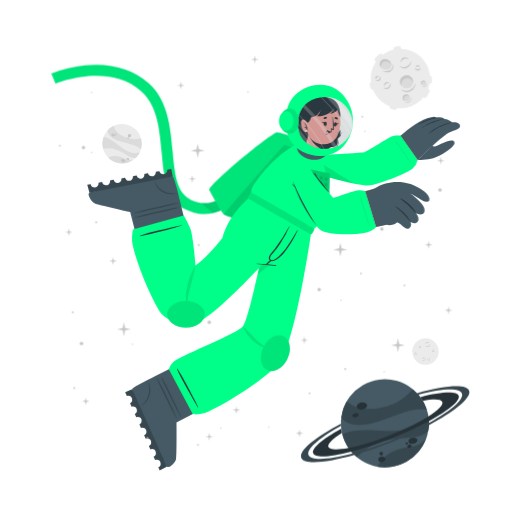
t = 0.00 s
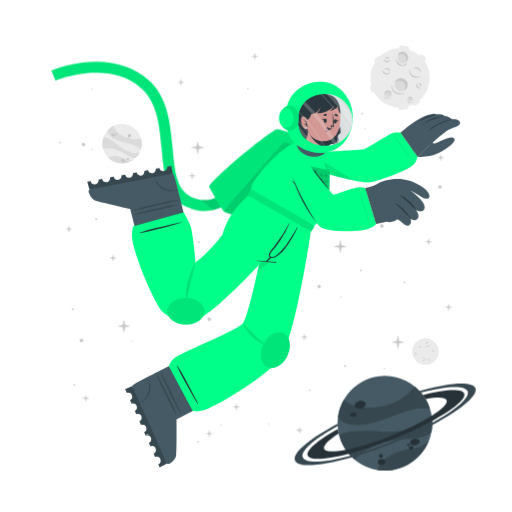
t = 0.23 s
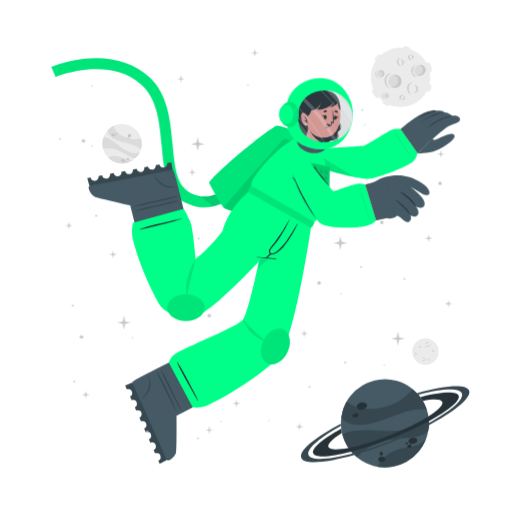
t = 0.49 s
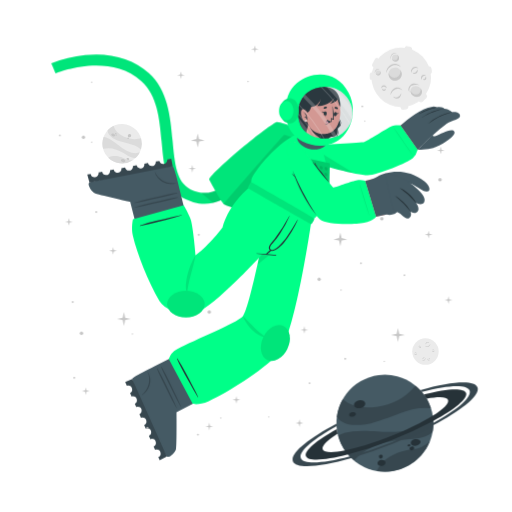
t = 0.75 s
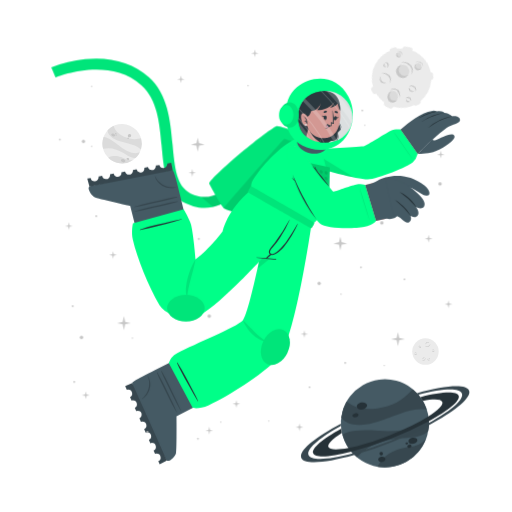
t = 1.05 s
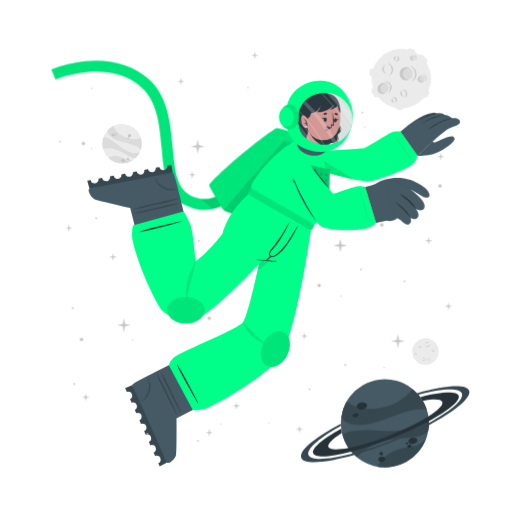
t = 1.20 s

The animated SVG that drew these frames (rendered in a browser with its animation timeline set to each time). Animation: 3 CSS @keyframes rules; one cycle of 1.50 s, repeats indefinitely.

<svg class="animated" id="freepik_stories-astronaut" xmlns="http://www.w3.org/2000/svg" viewBox="0 0 500 500" version="1.1" xmlns:xlink="http://www.w3.org/1999/xlink" xmlns:svgjs="http://svgjs.com/svgjs"><style>svg#freepik_stories-astronaut:not(.animated) .animable {opacity: 0;}svg#freepik_stories-astronaut.animated #freepik--Moon--inject-29 {animation: 1.5s Infinite  linear spin;animation-delay: 0s;}svg#freepik_stories-astronaut.animated #freepik--Planet--inject-29 {animation: 1.5s Infinite  linear heartbeat;animation-delay: 0s;}svg#freepik_stories-astronaut.animated #freepik--Character--inject-29 {animation: 1.5s Infinite  linear floating;animation-delay: 0s;}svg#freepik_stories-astronaut.animated #freepik--Stars--inject-29 {animation: 1.5s Infinite  linear floating;animation-delay: 0s;}         @keyframes spin {             from {                 transform: rotate(0);               }               to {                 transform: rotate(360deg);               }         }                 @keyframes heartbeat {                0% {                    transform: scale(1);                }                10% {                    transform: scale(1.1);                }                30% {                    transform: scale(1);                }                40% {                    transform: scale(1);                }                50% {                    transform: scale(1.1);                }                60% {                    transform: scale(1);                }                100% {                    transform: scale(1);                }            }                    @keyframes floating {                0% {                    opacity: 1;                    transform: translateY(0px);                }                50% {                    transform: translateY(-10px);                }                100% {                    opacity: 1;                    transform: translateY(0px);                }            }        </style><g id="freepik--background-complete--inject-29" class="animable" style="transform-origin: 261.359px 235.839px;"><g id="elwqsoqf7gkvs"><circle cx="119.24" cy="140.32" r="19.23" style="fill: rgb(235, 235, 235); transform-origin: 119.24px 140.32px; transform: rotate(-21.46deg);" class="animable"></circle></g><path d="M137.64,145.92a22.4,22.4,0,0,0-6-3.75c-3.81-1.68-14.18-3.51-19-5.94-6.75-3.4-7.59-7.07-7.55-9a19.38,19.38,0,0,1,5.93-4.35c.48,2,2.29,8,13.5,12,5.79,2,11.33.68,13.21.22A19.13,19.13,0,0,1,137.64,145.92Z" style="fill: rgb(219, 219, 219); transform-origin: 121.778px 134.4px;" id="el809r7oi43wj" class="animable"></path><path d="M129.79,156.41A19.27,19.27,0,0,1,105.68,154a15.8,15.8,0,0,1,3.45-1.36c5.17-1.26,10.86,1.21,12.94,2.38A11.36,11.36,0,0,0,129.79,156.41Z" style="fill: rgb(219, 219, 219); transform-origin: 117.735px 155.928px;" id="eli5aflfyxdpe" class="animable"></path><path d="M136.5,148.8l-.24.47-.22.42c-.18.32-.36.62-.55.92s-.35.54-.53.8l-.21.29-.24.32-.24.32-.31.36-.3.36-.27.3c-.2.22-.41.43-.62.64h0c-1.2.37-2.8.21-5.15-.72-3.49-1.37-7.26-4.67-14-7.09a24,24,0,0,0-12.93-.83h0a19.17,19.17,0,0,1,.5-11.63c1.23,0,5.18.52,13.61,7.48a49.9,49.9,0,0,0,8.49,5.81c7.2,3.77,11.36,2.65,13.1,1.78h.13Z" style="fill: rgb(219, 219, 219); transform-origin: 118.269px 143.957px;" id="el6onzwn46xn6" class="animable"></path><path d="M118.22,156c.34-.78,1.54-1,2.68-.52s1.79,1.54,1.44,2.32-1.54,1-2.68.52S117.88,156.83,118.22,156Z" style="fill: rgb(199, 199, 199); transform-origin: 120.282px 156.9px;" id="eltlzh2t5s7r" class="animable"></path><path d="M123.66,154.67c.2-.44.91-.55,1.59-.26s1.08.9.89,1.34-.9.56-1.59.26S123.47,155.11,123.66,154.67Z" style="fill: rgb(199, 199, 199); transform-origin: 124.9px 155.212px;" id="el4j4dt8z6tli" class="animable"></path><path d="M108.75,131.05c.29-.67,1.33-.86,2.33-.42s1.57,1.33,1.28,2-1.34.86-2.34.42S108.45,131.72,108.75,131.05Z" style="fill: rgb(199, 199, 199); transform-origin: 110.553px 131.84px;" id="eludifg86exke" class="animable"></path><path d="M112.29,130.39a.84.84,0,0,1,1.13-.28.85.85,0,0,1,.57,1,1,1,0,0,1-1.7-.74Z" style="fill: rgb(199, 199, 199); transform-origin: 113.151px 130.697px;" id="elc66i8k334c" class="animable"></path><path d="M112.86,132.17a.53.53,0,0,1,.71-.15c.3.13.47.41.37.62s-.41.28-.71.15S112.77,132.39,112.86,132.17Z" style="fill: rgb(199, 199, 199); transform-origin: 113.402px 132.399px;" id="elqxrm6a183i" class="animable"></path><path d="M124.86,132.22a1.64,1.64,0,1,1,1,1.71A1.42,1.42,0,0,1,124.86,132.22Z" style="fill: rgb(199, 199, 199); transform-origin: 126.473px 132.415px;" id="el6kv6e1bjthm" class="animable"></path><path d="M124.4,134.84a.76.76,0,1,1,.42.92A.73.73,0,0,1,124.4,134.84Z" style="fill: rgb(199, 199, 199); transform-origin: 125.123px 135.064px;" id="elkuludxr6o1" class="animable"></path><circle cx="415.48" cy="343.36" r="12.93" style="fill: rgb(235, 235, 235); transform-origin: 415.48px 343.36px;" id="eldm2tj5ei0if" class="animable"></circle><path d="M420.19,335.69a2.92,2.92,0,0,1-.48,1.75,3.45,3.45,0,0,1-1.41,1.24,2.56,2.56,0,0,1-1.9.17,2.7,2.7,0,0,1-1.44-1.12,3.71,3.71,0,0,0,1.55.69,2.33,2.33,0,0,0,.79,0,2.68,2.68,0,0,0,.76-.24l.36-.2c.11-.08.23-.15.33-.23a3.24,3.24,0,0,0,.6-.57A4.54,4.54,0,0,0,420.19,335.69Z" style="fill: rgb(199, 199, 199); transform-origin: 417.577px 337.324px;" id="elskv6km6nrpl" class="animable"></path><path d="M415.54,336.43a1.84,1.84,0,0,1,.27-1.24,2.23,2.23,0,0,1,1-.88,1.76,1.76,0,0,1,1.35-.1,1.7,1.7,0,0,1,1,.83,2.8,2.8,0,0,0-1.08-.4,1.69,1.69,0,0,0-1,.18A3.06,3.06,0,0,0,415.54,336.43Z" style="fill: rgb(199, 199, 199); transform-origin: 417.341px 335.275px;" id="el2dttsy5kqw3" class="animable"></path><path d="M415.48,349.44a1.79,1.79,0,0,1,0,1.23,2.13,2.13,0,0,1-.75,1.05,1.71,1.71,0,0,1-2.35-.25,3.35,3.35,0,0,0,1.1.15,1.62,1.62,0,0,0,.91-.35,2.67,2.67,0,0,0,.69-.77A3.41,3.41,0,0,0,415.48,349.44Z" style="fill: rgb(199, 199, 199); transform-origin: 413.984px 350.758px;" id="el8aum0hmv8ip" class="animable"></path><path d="M412.8,350.91a1.14,1.14,0,0,1-.09-.87,1.49,1.49,0,0,1,.52-.76,1.2,1.2,0,0,1,.93-.23,1.1,1.1,0,0,1,.73.48,2.46,2.46,0,0,0-.75,0,1.18,1.18,0,0,0-.56.24A2.18,2.18,0,0,0,412.8,350.91Z" style="fill: rgb(199, 199, 199); transform-origin: 413.776px 349.972px;" id="ely4khsyi9be" class="animable"></path><path d="M410.82,337.8a1.15,1.15,0,0,1,.37.83,1.3,1.3,0,0,1-.37.92,1.15,1.15,0,0,1-.95.32,1.35,1.35,0,0,1-.81-.39,3.94,3.94,0,0,0,.8-.05,1.06,1.06,0,0,0,.56-.28,1.37,1.37,0,0,0,.33-.56A2.45,2.45,0,0,0,410.82,337.8Z" style="fill: rgb(199, 199, 199); transform-origin: 410.125px 338.84px;" id="elwqwcqhyxb7" class="animable"></path><path d="M409.22,339.06a.74.74,0,0,1-.33-.57.91.91,0,0,1,.26-.68.82.82,0,0,1,.71-.23.81.81,0,0,1,.55.34,4.08,4.08,0,0,0-.54.1.76.76,0,0,0-.32.19,1.13,1.13,0,0,0-.22.32A2.13,2.13,0,0,0,409.22,339.06Z" style="fill: rgb(199, 199, 199); transform-origin: 409.65px 338.315px;" id="elrxamw40pgvn" class="animable"></path><path d="M419.81,351.44a1.14,1.14,0,0,1-.72.56,1.26,1.26,0,0,1-1-.14,1.14,1.14,0,0,1-.54-.83,1.36,1.36,0,0,1,.18-.89,3.66,3.66,0,0,0,.25.77,1,1,0,0,0,.4.47,1.32,1.32,0,0,0,.63.18A2.6,2.6,0,0,0,419.81,351.44Z" style="fill: rgb(199, 199, 199); transform-origin: 418.673px 351.093px;" id="el8735cpyhsn4" class="animable"></path><path d="M418.2,350.19a.75.75,0,0,1,.47-.45.87.87,0,0,1,.72.08.82.82,0,0,1,.4.63.9.9,0,0,1-.19.62,4.78,4.78,0,0,0-.24-.5.63.63,0,0,0-.25-.26.91.91,0,0,0-.37-.13A1.65,1.65,0,0,0,418.2,350.19Z" style="fill: rgb(199, 199, 199); transform-origin: 418.996px 350.383px;" id="elinva6mi8vfp" class="animable"></path><path d="M424.24,342.34a1.16,1.16,0,0,1-.28.86,1.27,1.27,0,0,1-.88.44,1.13,1.13,0,0,1-.92-.39,1.29,1.29,0,0,1-.35-.83,3.82,3.82,0,0,0,.63.5,1.09,1.09,0,0,0,.6.16,1.31,1.31,0,0,0,.62-.21A2.35,2.35,0,0,0,424.24,342.34Z" style="fill: rgb(199, 199, 199); transform-origin: 423.027px 342.991px;" id="elxfwk8vc18or" class="animable"></path><path d="M422.2,342.21a.75.75,0,0,1,.14-.64.93.93,0,0,1,.65-.34.8.8,0,0,1,.68.3.88.88,0,0,1,.19.62,3.83,3.83,0,0,0-.48-.28.74.74,0,0,0-.36-.08,1.13,1.13,0,0,0-.38.1A2.38,2.38,0,0,0,422.2,342.21Z" style="fill: rgb(199, 199, 199); transform-origin: 423.021px 341.719px;" id="el8x7ulmloj9x" class="animable"></path><path d="M407.1,345.26a1.13,1.13,0,0,1-.27.87,1.27,1.27,0,0,1-.88.44,1.16,1.16,0,0,1-.93-.39,1.4,1.4,0,0,1-.35-.83,4.33,4.33,0,0,0,.64.5,1.07,1.07,0,0,0,.6.16,1.35,1.35,0,0,0,.62-.21A2,2,0,0,0,407.1,345.26Z" style="fill: rgb(199, 199, 199); transform-origin: 405.889px 345.916px;" id="elkqno28253kf" class="animable"></path><path d="M405.07,345.14a.75.75,0,0,1,.14-.64.89.89,0,0,1,.64-.34.79.79,0,0,1,.68.3.85.85,0,0,1,.2.62,3.83,3.83,0,0,0-.48-.28.66.66,0,0,0-.36-.08,1.13,1.13,0,0,0-.38.1A2.38,2.38,0,0,0,405.07,345.14Z" style="fill: rgb(199, 199, 199); transform-origin: 405.891px 344.649px;" id="elj346m0er85m" class="animable"></path></g><g id="freepik--Moon--inject-29" class="animable" style="transform-origin: 391.45px 76.1246px;"><path d="M370.11,60.15l3.44-3.43a2.52,2.52,0,0,0,0-3.56h0a2.5,2.5,0,0,0-3.56,0l-3.44,3.43a2.52,2.52,0,0,0,0,3.56h0A2.52,2.52,0,0,0,370.11,60.15Z" style="fill: rgb(235, 235, 235); transform-origin: 370.05px 56.6508px;" id="el7htltzx41pj" class="animable"></path><path d="M417,94.19l2.18-4.34a2.5,2.5,0,0,0-1.12-3.38h0a2.51,2.51,0,0,0-3.38,1.12l-2.18,4.34a2.53,2.53,0,0,0,1.12,3.38h0A2.52,2.52,0,0,0,417,94.19Z" style="fill: rgb(235, 235, 235); transform-origin: 415.845px 90.8883px;" id="eln9fyqeeyl5" class="animable"></path><path d="M387,50.45l2.58-.36a2.52,2.52,0,0,0,2.14-2.85h0a2.52,2.52,0,0,0-2.85-2.14l-2.58.37a2.52,2.52,0,0,0-2.14,2.85h0A2.51,2.51,0,0,0,387,50.45Z" style="fill: rgb(235, 235, 235); transform-origin: 387.935px 47.7758px;" id="eliv3vad356f" class="animable"></path><path d="M366.46,84.53l-.37-2.59a2.52,2.52,0,0,0-2.85-2.13h0a2.52,2.52,0,0,0-2.14,2.85l.37,2.58a2.53,2.53,0,0,0,2.85,2.14h0A2.52,2.52,0,0,0,366.46,84.53Z" style="fill: rgb(235, 235, 235); transform-origin: 363.78px 83.5943px;" id="ele1cmc34tj4w" class="animable"></path><g id="ely77qx4csua"><rect x="415.49" y="75.26" width="7.64" height="5.03" rx="2.16" style="fill: rgb(235, 235, 235); transform-origin: 419.31px 77.775px; transform: rotate(90deg);" class="animable"></rect></g><path d="M382.28,106.41l2.52.68a2.52,2.52,0,0,0,3.08-1.78h0a2.52,2.52,0,0,0-1.78-3.09l-2.52-.67a2.51,2.51,0,0,0-3.08,1.78h0A2.51,2.51,0,0,0,382.28,106.41Z" style="fill: rgb(235, 235, 235); transform-origin: 384.19px 104.319px;" id="elsuigp3c5q3p" class="animable"></path><circle cx="391" cy="76.69" r="29.05" style="fill: rgb(235, 235, 235); transform-origin: 391px 76.69px;" id="elzv96tckrr7" class="animable"></circle><path d="M401.57,59.46a6.51,6.51,0,0,1-1.08,3.94,7.8,7.8,0,0,1-3.15,2.79,5.76,5.76,0,0,1-4.27.36,6,6,0,0,1-3.25-2.49,8.71,8.71,0,0,0,3.49,1.53,5.07,5.07,0,0,0,1.78,0,5.38,5.38,0,0,0,1.69-.54,9.1,9.1,0,0,0,.81-.44c.26-.17.52-.33.76-.52a8.54,8.54,0,0,0,1.35-1.27A9.92,9.92,0,0,0,401.57,59.46Z" style="fill: rgb(199, 199, 199); transform-origin: 395.699px 63.1311px;" id="elvr2c7s4g4zs" class="animable"></path><path d="M391.13,61.13a4.13,4.13,0,0,1,.6-2.78,5.18,5.18,0,0,1,2.19-2,3.9,3.9,0,0,1,3-.22A3.84,3.84,0,0,1,399.12,58a6.52,6.52,0,0,0-2.41-.89,3.94,3.94,0,0,0-2.24.4A6.81,6.81,0,0,0,391.13,61.13Z" style="fill: rgb(199, 199, 199); transform-origin: 395.105px 58.5293px;" id="el4mxeg9dek5t" class="animable"></path><path d="M381.29,81.08a3.94,3.94,0,0,1,.07,2.77,4.82,4.82,0,0,1-1.68,2.35,3.78,3.78,0,0,1-2.86.77,3.84,3.84,0,0,1-2.43-1.34,7,7,0,0,0,2.48.35,3.69,3.69,0,0,0,2-.79,6,6,0,0,0,1.55-1.73A7.44,7.44,0,0,0,381.29,81.08Z" style="fill: rgb(199, 199, 199); transform-origin: 377.984px 84.0434px;" id="elhdhcfhtqhuf" class="animable"></path><path d="M375.27,84.38a2.57,2.57,0,0,1-.19-1.95,3.19,3.19,0,0,1,1.16-1.7,2.65,2.65,0,0,1,2.08-.52A2.44,2.44,0,0,1,380,81.28a5.58,5.58,0,0,0-1.7-.08,2.69,2.69,0,0,0-1.26.54A4.94,4.94,0,0,0,375.27,84.38Z" style="fill: rgb(199, 199, 199); transform-origin: 377.485px 82.2756px;" id="elzm08h3y607" class="animable"></path><path d="M370.87,74.62a2.57,2.57,0,0,1,.83,1.86,2.85,2.85,0,0,1-.82,2,2.52,2.52,0,0,1-2.13.73,3.06,3.06,0,0,1-1.83-.87,10,10,0,0,0,1.81-.12,2.33,2.33,0,0,0,1.25-.63,2.88,2.88,0,0,0,.73-1.26A5.13,5.13,0,0,0,370.87,74.62Z" style="fill: rgb(199, 199, 199); transform-origin: 369.31px 76.9261px;" id="el2dr12832otm" class="animable"></path><path d="M367.27,77.44a1.68,1.68,0,0,1-.72-1.29,2,2,0,0,1,.58-1.52,1.77,1.77,0,0,1,1.58-.51,1.88,1.88,0,0,1,1.25.75,10.76,10.76,0,0,0-1.23.24,1.6,1.6,0,0,0-.7.41,2.28,2.28,0,0,0-.49.73A4.57,4.57,0,0,0,367.27,77.44Z" style="fill: rgb(199, 199, 199); transform-origin: 368.253px 75.7663px;" id="elxtws2sah1i9" class="animable"></path><path d="M410.67,66a2.6,2.6,0,0,1-.62,1.94,2.84,2.84,0,0,1-2,1,2.57,2.57,0,0,1-2.07-.87,3,3,0,0,1-.78-1.87,9,9,0,0,0,1.43,1.11,2.23,2.23,0,0,0,1.34.36,3,3,0,0,0,1.39-.45A5.56,5.56,0,0,0,410.67,66Z" style="fill: rgb(199, 199, 199); transform-origin: 407.941px 67.4719px;" id="elm8oe9sgxrtj" class="animable"></path><path d="M406.11,65.73a1.66,1.66,0,0,1,.31-1.44,2,2,0,0,1,1.44-.76,1.82,1.82,0,0,1,1.53.68,1.88,1.88,0,0,1,.43,1.39,9.72,9.72,0,0,0-1.08-.63,1.49,1.49,0,0,0-.8-.17,2.38,2.38,0,0,0-.85.22A4.64,4.64,0,0,0,406.11,65.73Z" style="fill: rgb(199, 199, 199); transform-origin: 407.944px 64.6284px;" id="elzgcd6k0jk4" class="animable"></path><g id="el4ku97ch6lcl"><ellipse cx="397.01" cy="79.87" rx="6.44" ry="6.4" style="fill: rgb(219, 219, 219); transform-origin: 397.01px 79.87px; transform: rotate(-65.97deg);" class="animable"></ellipse></g><path d="M400,76.84a5.81,5.81,0,0,1,3.31,4.1,6.41,6.41,0,1,0-11.2,3.11,5.78,5.78,0,0,1,.2-4.24A5.84,5.84,0,0,1,400,76.84Z" style="fill: rgb(199, 199, 199); transform-origin: 396.987px 78.7649px;" id="elf6iaznc8jv" class="animable"></path><path d="M405.88,81a8.26,8.26,0,0,1-1.41,4.8,9.87,9.87,0,0,1-3.87,3.38,7.16,7.16,0,0,1-5.18.47,7.62,7.62,0,0,1-4-3,10.25,10.25,0,0,0,4.28,2,10.54,10.54,0,0,0,1.13.11,5.87,5.87,0,0,0,1.11-.09A7.1,7.1,0,0,0,400,88c.34-.17.69-.36,1-.55s.65-.42.94-.67a10.52,10.52,0,0,0,1.67-1.6A11.59,11.59,0,0,0,405.88,81Z" style="fill: rgb(199, 199, 199); transform-origin: 398.651px 85.4656px;" id="elfbre5lhmsg" class="animable"></path><path d="M412.91,83.39a2.4,2.4,0,1,0-1.78-2.87A2.39,2.39,0,0,0,412.91,83.39Z" style="fill: rgb(219, 219, 219); transform-origin: 413.468px 81.0561px;" id="elxpwulbinugo" class="animable"></path><path d="M414.34,79.73A2.18,2.18,0,0,1,415.85,81,2.43,2.43,0,0,0,414,78.71a2.4,2.4,0,0,0-2.87,1.81,2.37,2.37,0,0,0,.84,2.41,2.12,2.12,0,0,1-.23-1.57A2.17,2.17,0,0,1,414.34,79.73Z" style="fill: rgb(199, 199, 199); transform-origin: 413.458px 80.7904px;" id="eluo39r0rtqvl" class="animable"></path><path d="M416.78,80.82a2.9,2.9,0,0,1-.12,1.88,3.54,3.54,0,0,1-1.18,1.55,2.64,2.64,0,0,1-1.91.54,2.74,2.74,0,0,1-1.69-.86,4.09,4.09,0,0,0,1.71.37,2.65,2.65,0,0,0,1.51-.55A4.36,4.36,0,0,0,416.78,80.82Z" style="fill: rgb(199, 199, 199); transform-origin: 414.381px 82.813px;" id="elp98lrjxuh9" class="animable"></path><path d="M396.44,98.94a3.41,3.41,0,1,0-3.21-3.59A3.41,3.41,0,0,0,396.44,98.94Z" style="fill: rgb(219, 219, 219); transform-origin: 396.635px 95.5356px;" id="elpeipr35zpzc" class="animable"></path><path d="M397.54,93.46a3.07,3.07,0,0,1,2.41,1.4A3.4,3.4,0,1,0,395,98.53a3.1,3.1,0,0,1,2.54-5.07Z" style="fill: rgb(199, 199, 199); transform-origin: 396.584px 95.335px;" id="elqoq8gxvb5i8" class="animable"></path><path d="M401.22,94.38a4.48,4.48,0,0,1,.19,2.64,5.13,5.13,0,0,1-1.27,2.4,3.72,3.72,0,0,1-2.46,1.21,4.06,4.06,0,0,1-2.56-.69,5.23,5.23,0,0,0,2.5.2A3.76,3.76,0,0,0,399.68,99a5.84,5.84,0,0,0,1.26-2.1A6.18,6.18,0,0,0,401.22,94.38Z" style="fill: rgb(199, 199, 199); transform-origin: 398.323px 97.5099px;" id="elu3xkl84cya" class="animable"></path><path d="M381.24,66c-1.53,2.35-4.93,2.85-7.58,1.11s-3.57-5.05-2-7.4,4.93-2.84,7.59-1.11S382.78,63.69,381.24,66Z" style="fill: rgb(219, 219, 219); transform-origin: 376.446px 62.8572px;" id="ela17z1j19qeo" class="animable"></path><path d="M372.8,62a4.43,4.43,0,0,0-.25,4.28,5.25,5.25,0,0,1-.92-6.49c1.53-2.35,4.93-2.85,7.59-1.11A5.83,5.83,0,0,1,382,63.9a5.53,5.53,0,0,0-2.29-3C377.28,59.37,374.19,59.82,372.8,62Z" style="fill: rgb(199, 199, 199); transform-origin: 376.453px 61.9611px;" id="elocl76jwcomd" class="animable"></path><path d="M383.12,62.16a5.49,5.49,0,0,1,.75,4.14,5.12,5.12,0,0,1-.95,2,6.39,6.39,0,0,1-1.66,1.53,6.23,6.23,0,0,1-2.15.73,7.29,7.29,0,0,1-2.19-.06,9.09,9.09,0,0,1-3.84-1.67,17.88,17.88,0,0,0,3.95.68,6.51,6.51,0,0,0,3.58-.77A5.47,5.47,0,0,0,382,67.59a5,5,0,0,0,.94-1.57A7.25,7.25,0,0,0,383.12,62.16Z" style="fill: rgb(199, 199, 199); transform-origin: 378.538px 66.3877px;" id="elw89h01xzb6a" class="animable"></path></g><g id="freepik--Planet--inject-29" class="animable animator-active" style="transform-origin: 376.139px 413.34px;"><g id="elu2878vd5e2"><circle cx="375.87" cy="413.34" r="43.02" style="fill: rgb(69, 90, 100); transform-origin: 375.87px 413.34px; transform: rotate(-74.9951deg);" class="animable"></circle></g><path d="M416.74,399.89a50.6,50.6,0,0,0-15.8.88c-9.14,1.83-30.47,11.81-42.37,13.55-16.73,2.46-23-3.17-25.36-6.69a43,43,0,0,1,5.28-15.58c3.38,2.95,14.49,11.72,40.09,4.53,13.2-3.72,21.59-13.34,24.44-16.6A42.76,42.76,0,0,1,416.74,399.89Z" style="fill: rgb(55, 71, 79); transform-origin: 374.975px 397.452px;" id="el4u67enrjk83" class="animable"></path><path d="M415.87,429.18a43.05,43.05,0,0,1-47.24,26.58,34.45,34.45,0,0,1,4.55-6.94c7.84-9,21.44-11.76,26.75-12.3A25.27,25.27,0,0,0,415.87,429.18Z" style="fill: rgb(55, 71, 79); transform-origin: 392.25px 442.775px;" id="elwbqc9v8nkga" class="animable"></path><path d="M418.36,406.64c.07.39.12.77.17,1.16s.09.71.13,1.06c.08.8.15,1.6.18,2.39s.06,1.44.06,2.14c0,.27,0,.53,0,.8s0,.6,0,.89,0,.6,0,.9-.05.7-.08,1.06-.06.7-.1,1-.08.6-.11.9c-.09.66-.19,1.3-.31,1.95h0c-1.72,2.21-4.86,4-10.34,5.31-8.16,2-19.29.8-34.76,5.06a53.84,53.84,0,0,0-24.73,15.11h0a42.85,42.85,0,0,1-14.05-21.9c2.19-1.67,10.15-5.73,34.51-3.84a112.29,112.29,0,0,0,23-.3c18-2.36,24.21-9.77,26.27-13.61h0A1.82,1.82,0,0,1,418.36,406.64Z" style="fill: rgb(55, 71, 79); transform-origin: 376.66px 426.505px;" id="elzoi21cwtz9e" class="animable"></path><path d="M358.4,395.52c.37,1.88-1.55,3.83-4.28,4.35s-5.23-.56-5.6-2.44,1.56-3.82,4.28-4.35S358,393.65,358.4,395.52Z" style="fill: rgb(38, 50, 56); transform-origin: 353.46px 396.474px;" id="elwabvt4wm2mk" class="animable"></path><path d="M350.11,404.94c.2,1.06-1,2.17-2.6,2.49s-3.13-.28-3.33-1.34.95-2.17,2.59-2.49S349.9,403.89,350.11,404.94Z" style="fill: rgb(38, 50, 56); transform-origin: 347.145px 405.515px;" id="eld34d3shkcrm" class="animable"></path><path d="M407.54,429.57c.31,1.6-1.38,3.27-3.76,3.74s-4.58-.47-4.89-2.07,1.37-3.28,3.76-3.74S407.23,428,407.54,429.57Z" style="fill: rgb(38, 50, 56); transform-origin: 403.215px 430.408px;" id="el1ewocp4ztn9" class="animable"></path><path d="M401.85,435.28c.17.85-.61,1.72-1.74,1.94a1.87,1.87,0,0,1-2.33-1.15c-.17-.85.61-1.72,1.74-1.94A1.87,1.87,0,0,1,401.85,435.28Z" style="fill: rgb(38, 50, 56); transform-origin: 399.815px 435.675px;" id="els2afa5c4et" class="animable"></path><path d="M398.54,432.72c.1.51-.4,1-1.12,1.18s-1.38-.17-1.48-.68.4-1,1.12-1.18S398.44,432.21,398.54,432.72Z" style="fill: rgb(38, 50, 56); transform-origin: 397.24px 432.97px;" id="elvdre7uxnj" class="animable"></path><path d="M376.35,447.84c.28,1.44-1,2.9-3,3.27s-3.68-.5-4-1.93,1-2.89,2.95-3.26S376.08,446.41,376.35,447.84Z" style="fill: rgb(38, 50, 56); transform-origin: 372.845px 448.515px;" id="elxdnhojiun5m" class="animable"></path><path d="M373.89,442.43a1.71,1.71,0,1,1-1.95-1.16A1.6,1.6,0,0,1,373.89,442.43Z" style="fill: rgb(38, 50, 56); transform-origin: 372.261px 442.94px;" id="el2sh3hrdmug5" class="animable"></path><path d="M418.84,411.25a346.49,346.49,0,0,1-36.64,16.83,342.87,342.87,0,0,1-39.21,13c-20.61,5.36-35.3,6.29-37.19,1.5s9.19-14.09,27.36-24.08c.12,1,.28,2,.47,3l.24,1.14c-9.22,5.86-14.34,10.93-13.19,13.85s8.58,3.14,19.59,1c10.78-2.08,25-6.36,40.23-12.37s28.57-12.64,37.86-18.51c9.46-5.95,14.73-11.13,13.56-14.09s-8.33-3.11-19-1.11a39.26,39.26,0,0,0-2.42-3.66c20.51-5.31,35.53-6.12,37.42-1.34S438.08,400.88,418.84,411.25Z" style="fill: rgb(38, 50, 56); transform-origin: 376.855px 414.472px;" id="elqsk4kn4y4hn" class="animable"></path><path d="M418.86,415.07a383.2,383.2,0,0,1-35.81,16.44h0A380.06,380.06,0,0,1,346,444.31c-28.14,8-49.06,9.59-51.78,2.82s13.19-19.8,38.63-33.31c0,.66,0,1.33.08,2-21.11,11.64-34,22.68-31.68,28.49s19.63,4.87,43.31-1.47A359.42,359.42,0,0,0,418.89,413c21.4-11.74,34.49-22.91,32.14-28.76s-19.17-4.89-42.38,1.23c-.43-.51-.88-1-1.34-1.5,27.63-7.77,48.08-9.23,50.76-2.54S444.64,401.45,418.86,415.07Z" style="fill: rgb(55, 71, 79); transform-origin: 376.139px 414.278px;" id="el7wxs7vxriw4" class="animable"></path></g><g id="freepik--Character--inject-29" class="animable" style="transform-origin: 249.682px 261.365px;"><path d="M194.2,208.66a44.5,44.5,0,0,1-12.75-4c-19.36-9.4-21.44-32.18-23.64-56.3-2-22.22-4.13-45.19-19.67-59.06-32.35-28.84-83.35-7.81-83.86-7.59l-4.19-9.88a124.34,124.34,0,0,1,33.06-8c25-2.52,46.52,3.5,62.12,17.42,18.71,16.68,21.11,42.93,23.22,66.09,2,21.93,3.73,40.87,17.64,47.62,29.16,14.15,48.44-21.19,49.24-22.7l9.48,5a77.22,77.22,0,0,1-16.57,20.32C217.57,206.71,206,210.43,194.2,208.66Z" style="fill: rgb(0, 255, 136); transform-origin: 147.47px 136.179px;" id="elrqa4gw04we" class="animable"></path><g id="el50jgobegf8t"><path d="M194.2,208.66a44.5,44.5,0,0,1-12.75-4c-19.36-9.4-21.44-32.18-23.64-56.3-2-22.22-4.13-45.19-19.67-59.06-32.35-28.84-83.35-7.81-83.86-7.59l-4.19-9.88a124.34,124.34,0,0,1,33.06-8c25-2.52,46.52,3.5,62.12,17.42,18.71,16.68,21.11,42.93,23.22,66.09,2,21.93,3.73,40.87,17.64,47.62,29.16,14.15,48.44-21.19,49.24-22.7l9.48,5a77.22,77.22,0,0,1-16.57,20.32C217.57,206.71,206,210.43,194.2,208.66Z" style="opacity: 0.1; transform-origin: 147.47px 136.179px;" class="animable"></path></g><g id="elj5iy6q0tde"><path d="M244.85,177.29a77.09,77.09,0,0,1-16.57,20.31c-6.44,5.48-13.2,9-20.13,10.56L196.08,198c23.52,3.15,38.58-24.45,39.3-25.77Z" style="opacity: 0.1; transform-origin: 220.465px 190.195px;" class="animable"></path></g><path d="M278.67,229.5c-.95.56-57.57-18.31-60-20.06a1.59,1.59,0,0,1-.31-.29c-2.77-2.73-13.24-22-14-23.51-1.84-3.85,55.21-51.93,65.82-56.39,2.66-1.12,37.51,11.34,42.73,16.4,2.24,2.17,6.45,10.95,6.22,12.15h0C318.76,159.52,279.63,228.94,278.67,229.5Z" style="fill: rgb(0, 255, 136); transform-origin: 261.728px 179.346px;" id="eldsqd1mhdu18" class="animable"></path><g id="el9u5ct1h9ac8"><path d="M278.67,229.5c-.95.56-57.57-18.31-60-20.06a1.59,1.59,0,0,1-.31-.29c-2.77-2.73-13.24-22-14-23.51-1.84-3.85,55.21-51.93,65.82-56.39,2.66-1.12,37.51,11.34,42.73,16.4,2.24,2.17,6.45,10.95,6.22,12.15h0C318.76,159.52,279.63,228.94,278.67,229.5Z" style="opacity: 0.1; transform-origin: 261.728px 179.346px;" class="animable"></path></g><g id="eld5loknbihh5"><path d="M278.67,229.5c-.95.56-57.57-18.31-60-20.06a1.59,1.59,0,0,1-.31-.29c10.24-11.85,58.36-67.42,59.22-67.56s33.84,12.65,41.56,16.22C318.76,159.52,279.63,228.94,278.67,229.5Z" style="opacity: 0.1; transform-origin: 268.75px 185.551px;" class="animable"></path></g><path d="M196.48,344.63l-45.12,22.73c-8.64,4.29-16.14,8.22-19.83,10.61a.09.09,0,0,0-.06,0c-1.4.9-2.24,1.57-2.36,2l0,.08c-.46,3.44,31.87,73.53,33.82,75.59s8-3.33,8.91-7.05.53-36.1.53-36.1l44.85-23.13Z" style="fill: rgb(69, 90, 100); transform-origin: 173.163px 400.363px;" id="eljr5bmccmbih" class="animable"></path><path d="M122.25,383l1.61,3.65a3.8,3.8,0,0,1,1.31-.23,3.9,3.9,0,0,1,1.83,7.34l1.45,3.32a3.82,3.82,0,0,1,1.36-.25,3.89,3.89,0,0,1,1.78,7.35l1.46,3.33a3.55,3.55,0,0,1,1.39-.27,3.89,3.89,0,0,1,3.89,3.89,3.85,3.85,0,0,1-2.15,3.48l1.46,3.31a4.06,4.06,0,0,1,1.45-.27,3.89,3.89,0,0,1,1.69,7.4l1.46,3.31a3.84,3.84,0,0,1,1.48-.3,3.89,3.89,0,0,1,1.65,7.42l1.46,3.31a3.58,3.58,0,0,1,1.52-.32,3.9,3.9,0,0,1,1.62,7.44l1.46,3.32a3.64,3.64,0,0,1,1.57-.35,3.9,3.9,0,0,1,1.57,7.46l1.37,3.12,7-3.79L129.11,380Z" style="fill: rgb(55, 71, 79); transform-origin: 142.595px 419.73px;" id="el9chws721aue" class="animable"></path><path d="M144.47,373.18a16.37,16.37,0,0,1,1.62,13.09c-1.18,3.56-3.52,7.36-7.28,9.3-.11.06-.22-.14-.12-.21,6.4-4.92,9-14.69,5.56-22.06A.13.13,0,0,1,144.47,373.18Z" style="fill: rgb(55, 71, 79); transform-origin: 142.716px 384.361px;" id="eljm80rdben5b" class="animable"></path><path d="M153.72,369.74c2.88,4.77,5.37,9.78,7.8,14.79s4.78,9.94,7.13,14.93c1.34,2.86,2.68,5.73,3.86,8.66a.16.16,0,0,1-.29.14c-2.81-4.81-5.27-9.84-7.79-14.8s-5-9.85-7.34-14.83c-1.37-2.86-2.65-5.74-3.8-8.69A.24.24,0,0,1,153.72,369.74Z" style="fill: rgb(55, 71, 79); transform-origin: 162.903px 388.992px;" id="el9xgzn027o2p" class="animable"></path><path d="M157.88,368.33c2.89,4.77,5.37,9.78,7.8,14.8s4.78,9.94,7.13,14.93c1.34,2.86,2.68,5.73,3.86,8.65a.16.16,0,0,1-.29.14c-2.81-4.81-5.27-9.84-7.79-14.8s-5-9.85-7.34-14.83c-1.36-2.86-2.65-5.74-3.8-8.69A.24.24,0,0,1,157.88,368.33Z" style="fill: rgb(55, 71, 79); transform-origin: 167.063px 387.582px;" id="el9pajh8pi9kv" class="animable"></path><path d="M164.81,360.58l23.33,43.76s7,1.51,15.68-2.51c19.21-8.87,51.37-29.51,67.45-45.36C287.89,340.08,304.2,225.2,304.2,225.2L265,202.58s-20.36,108.33-27.84,116.15c-6.75,7.06-45.89,22.51-64.34,32.17A16.53,16.53,0,0,0,164.81,360.58Z" style="fill: rgb(0, 255, 136); transform-origin: 234.505px 303.599px;" id="el03tylqhqld0q" class="animable"></path><path d="M173.21,360.06c3.07,4.66,5.75,9.56,8.38,14.48s5.16,9.74,7.7,14.64c1.46,2.8,2.91,5.62,4.21,8.49a.17.17,0,0,1-.29.16c-3-4.7-5.65-9.63-8.37-14.49s-5.35-9.65-7.92-14.53c-1.47-2.8-2.87-5.63-4.13-8.53A.24.24,0,0,1,173.21,360.06Z" style="fill: rgb(38, 50, 56); transform-origin: 183.142px 378.925px;" id="elr3wmtb3q0a9" class="animable"></path><g id="elnw7hvg4zxs"><path d="M251.64,268.16l52.56-43L265,202.58S258.6,236.8,251.64,268.16Z" style="opacity: 0.1; transform-origin: 277.92px 235.37px;" class="animable"></path></g><g id="el49oz5gv4sd9"><path d="M260.8,339.2a9.27,9.27,0,0,1-4.14-.38,19.56,19.56,0,0,1-3.85-1.64,31.21,31.21,0,0,1-6.57-5c-1-1-1.88-2-2.77-3s-1.7-2.13-2.45-3.26-1.46-2.29-2.11-3.47-1.23-2.43-1.72-3.71a39.39,39.39,0,0,1,3,2.76c.94.95,1.92,1.86,2.81,2.82s1.86,1.86,2.75,2.82l1.39,1.38c.46.46.89.95,1.37,1.38,1.85,1.82,3.74,3.56,5.72,5.19A23.49,23.49,0,0,0,260.8,339.2Z" style="opacity: 0.1; transform-origin: 248.995px 329.012px;" class="animable"></path></g><g id="elq9myvjx4pyn"><ellipse cx="268.93" cy="344.82" rx="18.38" ry="13.04" style="fill: rgb(0, 255, 136); transform-origin: 268.93px 344.82px; transform: rotate(-64.61deg);" class="animable"></ellipse></g><g id="eligdlsnkum7b"><ellipse cx="268.93" cy="344.82" rx="18.38" ry="13.04" style="opacity: 0.1; transform-origin: 268.93px 344.82px; transform: rotate(-64.61deg);" class="animable"></ellipse></g><path d="M187.77,245.91l-11.92-49.09c-2.23-9.39-4.35-17.59-5.84-21.72,0,0,0,0,0-.07a6.82,6.82,0,0,0-1.38-2.74s0,0-.07,0c-3.24-1.23-78.83,14.38-81.28,15.82s1.43,8.53,4.85,10.27,35,8.69,35,8.69L139.51,256Z" style="fill: rgb(69, 90, 100); transform-origin: 137.14px 214.111px;" id="elmon2blhdtmc" class="animable"></path><path d="M167.23,164.93l-3.92.74a3.75,3.75,0,0,1-.06,1.33,3.9,3.9,0,0,1-7.57.11l-3.56.67a3.79,3.79,0,0,1-.07,1.38,3.89,3.89,0,0,1-7.56.07l-3.57.66a3.79,3.79,0,0,1,0,1.42,3.9,3.9,0,0,1-4.68,2.91,3.83,3.83,0,0,1-2.89-2.88l-3.56.67a4.08,4.08,0,0,1-.07,1.47,3.89,3.89,0,0,1-7.58,0l-3.56.67a3.89,3.89,0,0,1-4.72,4.42,3.91,3.91,0,0,1-2.93-3l-3.55.68a3.69,3.69,0,0,1,0,1.55,3.9,3.9,0,0,1-7.62-.11l-3.56.67a3.65,3.65,0,0,1,0,1.61,3.89,3.89,0,0,1-7.62-.16l-3.35.63,2.11,7.63,81.36-15.77Z" style="fill: rgb(55, 71, 79); transform-origin: 126.965px 176.5px;" id="eluglkbqg6c2r" class="animable"></path><path d="M171.74,188.79a16.37,16.37,0,0,1-13.12-1.39c-3.2-2-6.37-5.09-7.41-9.2,0-.11.19-.18.24-.06,3.34,7.34,12.27,12.06,20.22,10.41A.13.13,0,0,1,171.74,188.79Z" style="fill: rgb(55, 71, 79); transform-origin: 161.505px 183.822px;" id="elibzzxqlsp8i" class="animable"></path><path d="M173,198.58c-5.3,1.73-10.74,3-16.18,4.24s-10.76,2.41-16.16,3.56c-3.08.66-6.18,1.32-9.3,1.81a.16.16,0,0,1-.07-.32c5.32-1.65,10.77-2.9,16.18-4.24s10.72-2.61,16.11-3.79c3.09-.68,6.18-1.28,9.32-1.72A.24.24,0,0,1,173,198.58Z" style="fill: rgb(55, 71, 79); transform-origin: 152.153px 203.157px;" id="el6rw96yf40ox" class="animable"></path><path d="M173.43,203c-5.31,1.73-10.75,3-16.18,4.24s-10.77,2.41-16.16,3.56c-3.09.66-6.19,1.32-9.31,1.81a.16.16,0,0,1-.06-.32c5.32-1.65,10.77-2.9,16.17-4.23s10.73-2.61,16.11-3.8c3.1-.67,6.19-1.27,9.33-1.72A.24.24,0,0,1,173.43,203Z" style="fill: rgb(55, 71, 79); transform-origin: 152.581px 207.576px;" id="el0x4wz7iyhhca" class="animable"></path><path d="M304.26,225.23s-10.86,11.9-20.08,21.25c-6.73,6.84-12.95,12.66-14.6,12.69-1.87,0-10.38-.9-13.2-1.27,0,0-41.94,46.14-63.47,57.3-7.37,3.82-30.52-.1-37.22-11.42-10.87-18.37-21.9-46.13-25.93-63.59-1.8-7.79.05-16.21.05-16.21l49.59-13.7s5.36,8.93,7,14.54c2.42,8.47,4.59,34.41,4.59,34.41,13.41-9.58,26.47-27.28,26.47-27.28s3.86-20.56,28-40.75Z" style="fill: rgb(0, 255, 136); transform-origin: 216.616px 253.91px;" id="elqpmocmcw79" class="animable"></path><path d="M269.53,258.92a109.54,109.54,0,0,0-19-1.46.2.2,0,0,0,0,.39c6.29.67,12.63,1.5,18.94,1.83A.38.38,0,0,0,269.53,258.92Z" style="fill: rgb(38, 50, 56); transform-origin: 260.127px 258.568px;" id="el8ogy1w61rvf" class="animable"></path><path d="M290.7,225.07c.08-.19-.21-.4-.31-.21A193.26,193.26,0,0,1,280,241.31c-1.7,2.48-11.92,15.71-15.85,12.12-.66-.61-.62-1.57-.1-2.78.63-1.45,2.09-2.84,3.09-4.08,2.2-2.74,4.31-5.54,6.28-8.44A94.74,94.74,0,0,0,282.85,221a.17.17,0,0,0-.3-.15,178.74,178.74,0,0,1-14.62,22.77c-2.68,3.43-7.75,8-4.15,10.8s11.57-5.17,13.52-7.48A99.25,99.25,0,0,0,290.7,225.07Z" style="fill: rgb(38, 50, 56); transform-origin: 276.623px 237.894px;" id="elzr8zb2mckq" class="animable"></path><path d="M264.07,253.88a28.1,28.1,0,0,0-2.7,2.42,7.85,7.85,0,0,0-1.8,2.22c-.07.17.13.3.28.24a9.87,9.87,0,0,0,2.39-1.8c.87-.73,1.75-1.44,2.59-2.2A.58.58,0,0,0,264.07,253.88Z" style="fill: rgb(38, 50, 56); transform-origin: 262.293px 256.258px;" id="eltk4iocme2b" class="animable"></path><path d="M136.76,230.07c5.18-1.79,10.51-3.14,15.84-4.44s10.54-2.54,15.83-3.76c3-.7,6.06-1.4,9.12-1.93a.17.17,0,0,1,.08.32c-5.21,1.72-10.55,3-15.84,4.44s-10.5,2.74-15.79,4c-3,.72-6.06,1.36-9.14,1.84A.24.24,0,0,1,136.76,230.07Z" style="fill: rgb(38, 50, 56); transform-origin: 157.145px 225.243px;" id="elpx3c8s64qr" class="animable"></path><g id="elqng9858sm5j"><path d="M183.14,297.2a10.49,10.49,0,0,1-1.5-4.83c-.1-.84-.1-1.68-.15-2.53s0-1.68.08-2.52a52.55,52.55,0,0,1,1.68-9.85,71.11,71.11,0,0,1,3.2-9.39,59.85,59.85,0,0,1,4.5-8.85c-.51,3.3-1.32,6.48-2.11,9.64s-1.64,6.29-2.48,9.41-1.64,6.24-2.31,9.38c-.31,1.56-.64,3.14-.83,4.72A14.43,14.43,0,0,0,183.14,297.2Z" style="opacity: 0.1; transform-origin: 186.21px 278.215px;" class="animable"></path></g><ellipse cx="181.55" cy="306.94" rx="18.38" ry="13.04" style="fill: rgb(0, 255, 136); transform-origin: 181.55px 306.94px;" id="elhi1gn5px34h" class="animable"></ellipse><g id="els5710v0e4aq"><ellipse cx="181.55" cy="306.94" rx="18.38" ry="13.04" style="opacity: 0.1; transform-origin: 181.55px 306.94px;" class="animable"></ellipse></g><path d="M302.93,165.7c29.4,11.7,52.93,16.43,62.23,13.72,8.14-2.38,31.36-12.37,42.66-23.2,3.41-3.26-12-25.52-16.72-23.75s-28.38,15.07-34.56,17.26c-3.51,1.24-41.77,2.67-50.47,2.82C291.55,152.81,289.88,160.51,302.93,165.7Z" style="fill: rgb(247, 169, 160); transform-origin: 351.195px 156.267px;" id="elkmmure0rdhl" class="animable"></path><path d="M423.09,141.39c-1.07,1.64-.22,2.22,3.08,1.09s15.37-8.36,17.54-3.93-15,14.39-20.65,15.84-15.24,1.83-15.24,1.83C410.78,153.61,417.35,146.59,423.09,141.39Z" style="fill: rgb(69, 90, 100); transform-origin: 425.859px 146.674px;" id="elyox8pyrfyv" class="animable"></path><path d="M391.1,132.47c8.6-7,18.87-16.35,31.27-18.29a6.21,6.21,0,0,1,4,.62c5.54-1,7.66,1.36,7.66,1.36,5.44.68,7.28,3.36,7.28,3.36s6.51-1.06,7.81,2.77c1.47,4.3-8,4.95-12.95,8.48-11.39,8.09-25.31,22.79-28.37,25.45Z" style="fill: rgb(69, 90, 100); transform-origin: 420.187px 135.151px;" id="elask2lib79mo" class="animable"></path><path d="M418.3,130.86a90.32,90.32,0,0,1,10.37-6.52,89.67,89.67,0,0,1,12.58-4.68.11.11,0,0,0-.05-.21,47.55,47.55,0,0,0-23,11.26C418,130.84,418.12,131,418.3,130.86Z" style="fill: rgb(38, 50, 56); transform-origin: 429.705px 125.182px;" id="elvskf45n47se" class="animable"></path><path d="M412.41,124.7c3.43-2.07,9.49-5.67,21.67-8.41,0,0,0-.07,0-.07a42.55,42.55,0,0,0-21.76,8.32C412.11,124.68,412.18,124.84,412.41,124.7Z" style="fill: rgb(38, 50, 56); transform-origin: 423.137px 120.487px;" id="el3eyma1trzoz" class="animable"></path><path d="M409.31,121.33c6-3.3,10.15-4.62,17.06-6.49,0,0,0-.08,0-.08-8.08,1.3-10.86,2.69-17.19,6.38C409,121.26,409.08,121.46,409.31,121.33Z" style="fill: rgb(38, 50, 56); transform-origin: 417.726px 118.066px;" id="elouvq4qmjwzk" class="animable"></path><path d="M391.1,132.47l16.72,23.75a17.14,17.14,0,0,1-4.76,8.35c-3.92,3.79-34.48,16.45-43.94,16.59S312.7,172,299.46,165.3s-6.15-12.5,3.55-13.16,50.29-3,52.62-3.57,21.58-12.72,25.66-14.84S391.1,132.47,391.1,132.47Z" style="fill: rgb(0, 255, 136); transform-origin: 350.007px 156.73px;" id="el6ofl5ji87e3" class="animable"></path><g id="elbydbuc97iyp"><path d="M299.46,165.3c9.59,4.85,31.61,11.06,46.62,14.08l-44.17-27.15C292.8,153.25,286.73,158.86,299.46,165.3Z" style="opacity: 0.1; transform-origin: 319.138px 165.805px;" class="animable"></path></g><g id="eljw3cbqu0ix"><path d="M384.8,135.23c2.52,3.23,4.87,6.59,7.2,10s4.59,6.68,6.87,10c1.3,1.91,2.61,3.84,3.84,5.8.09.13,0,.2-.12.08-2.49-3.24-4.83-6.62-7.2-10s-4.67-6.63-7-10c-1.31-1.92-2.59-3.85-3.81-5.83C384.5,135.16,384.67,135.06,384.8,135.23Z" style="opacity: 0.1; transform-origin: 393.653px 148.156px;" class="animable"></path></g><path d="M304.2,225.2l-58.8-34a13.5,13.5,0,0,1,1.95-10c7.47-12.21,25.36-32.31,41.34-39.71,11.52-5.32,20.58-.81,24,7.68.87,2.15,9.33,30.09,8.28,40.05-1.11,10.54-6.23,23.6-10.83,30.76A16.13,16.13,0,0,1,304.2,225.2Z" style="fill: rgb(0, 255, 136); transform-origin: 283.103px 182.199px;" id="elt5msp32dbws" class="animable"></path><path d="M303.73,228.78c.87.13,3.47-4.67,3.23-5.37s-61.33-35.68-61.78-35.76-3.42,5.82-2.88,6.25S302.57,228.6,303.73,228.78Z" style="fill: rgb(0, 255, 136); transform-origin: 274.605px 208.216px;" id="el4v0u414ltko" class="animable"></path><g id="elps2b1qpkmg"><path d="M303.73,228.78c.87.13,3.47-4.67,3.23-5.37s-61.33-35.68-61.78-35.76-3.42,5.82-2.88,6.25S302.57,228.6,303.73,228.78Z" style="opacity: 0.1; transform-origin: 274.605px 208.216px;" class="animable"></path></g><polygon points="291.84 189.35 321.45 195.58 322.11 169.34 292.5 163.11 291.84 189.35" style="fill: rgb(0, 255, 136); transform-origin: 306.975px 179.345px;" id="elouhgiu8lif" class="animable"></polygon><g id="ela5rp48jltxl"><polygon points="291.84 189.35 321.45 195.58 322.11 169.34 292.5 163.11 291.84 189.35" style="opacity: 0.2; transform-origin: 306.975px 179.345px;" class="animable"></polygon></g><g id="elywsqp55gepe"><polygon points="291.84 189.35 295.59 190.14 296.25 163.9 292.5 163.11 291.84 189.35" style="opacity: 0.1; transform-origin: 294.045px 176.625px;" class="animable"></polygon></g><g id="elzbgweglung"><path d="M316.88,174.4a2,2,0,0,0,1.47,2,1.31,1.31,0,0,0,1.56-1.37,2,2,0,0,0-1.48-2A1.3,1.3,0,0,0,316.88,174.4Z" style="opacity: 0.1; transform-origin: 318.395px 174.715px;" class="animable"></path></g><g id="el8o6t6nkuet9"><path d="M316.74,180a2,2,0,0,0,1.47,2,1.3,1.3,0,0,0,1.56-1.37,2,2,0,0,0-1.47-2A1.3,1.3,0,0,0,316.74,180Z" style="opacity: 0.1; transform-origin: 318.255px 180.315px;" class="animable"></path></g><g id="elzp7928241po"><path d="M316.6,185.5a2,2,0,0,0,1.47,2,1.31,1.31,0,0,0,1.56-1.38,2,2,0,0,0-1.47-2A1.3,1.3,0,0,0,316.6,185.5Z" style="opacity: 0.1; transform-origin: 318.115px 185.809px;" class="animable"></path></g><g id="elecbfg113n9r"><path d="M312.16,173.41a2,2,0,0,0,1.47,2,1.3,1.3,0,0,0,1.56-1.37,2,2,0,0,0-1.47-2A1.31,1.31,0,0,0,312.16,173.41Z" style="opacity: 0.1; transform-origin: 313.675px 173.726px;" class="animable"></path></g><g id="elocf7qejowqp"><path d="M312,179a2,2,0,0,0,1.47,2,1.3,1.3,0,0,0,1.56-1.37,2,2,0,0,0-1.47-2A1.3,1.3,0,0,0,312,179Z" style="opacity: 0.1; transform-origin: 313.515px 179.315px;" class="animable"></path></g><g id="elmrfu2wnxgv"><path d="M311.88,184.51a2,2,0,0,0,1.48,2,1.29,1.29,0,0,0,1.55-1.37,2,2,0,0,0-1.47-2A1.31,1.31,0,0,0,311.88,184.51Z" style="opacity: 0.1; transform-origin: 313.396px 184.826px;" class="animable"></path></g><g id="elku2f43rki8"><path d="M307.44,172.42a2,2,0,0,0,1.48,2,1.32,1.32,0,0,0,1.56-1.38,2,2,0,0,0-1.48-2A1.32,1.32,0,0,0,307.44,172.42Z" style="opacity: 0.1; transform-origin: 308.96px 172.73px;" class="animable"></path></g><g id="el81tbn1m2joe"><path d="M307.31,178a2,2,0,0,0,1.47,2,1.31,1.31,0,0,0,1.56-1.37,2,2,0,0,0-1.48-2A1.3,1.3,0,0,0,307.31,178Z" style="opacity: 0.1; transform-origin: 308.825px 178.315px;" class="animable"></path></g><g id="elo93q1hbupih"><path d="M307.17,183.52a2,2,0,0,0,1.47,2,1.31,1.31,0,0,0,1.56-1.37,2,2,0,0,0-1.48-2A1.29,1.29,0,0,0,307.17,183.52Z" style="opacity: 0.1; transform-origin: 308.684px 183.834px;" class="animable"></path></g><path d="M317.33,95.94c1.12.33,6.21.56,8.81,5.64,2.47,4.8,1.47,18,1.69,21s3.88,4,4.23,7.43c.3,3-1.94,3.68-2.49,5.73-.42,1.59.81,4.28-1.05,6.44-1.69,2-4,1.12-5.51,1.57s-3,3.61-5.74,4.08-4.73-2.32-6.14-2.53-3.75,3.82-8.26,2.71-5.21-5.19-7-6.26-6.71-.51-8.5-3.22-1.65-5.91-2.43-7.23-2.86-1.46-3.64-4.33,2-4.18,2.72-6.45c.5-1.59-.7-3.31.71-5.62,1.94-3.18,6-1.78,8.14-5,1.69-2.54,6.18-14,13.86-15.83C312.05,92.83,317.33,95.94,317.33,95.94Z" style="fill: rgb(38, 50, 56); transform-origin: 306.625px 120.991px;" id="el7496pfqkx" class="animable"></path><path d="M327.8,121.88a4.25,4.25,0,0,0,1,1.73l1.29,1.52a12.65,12.65,0,0,1,2.18,3.21,4,4,0,0,1-.12,3.54,5.79,5.79,0,0,1-1.21,1.43,7.35,7.35,0,0,0-1.41,1.55,3.46,3.46,0,0,0-.16,2.18c.11.67.25,1.31.33,2a4.75,4.75,0,0,1-.69,3.57,2.68,2.68,0,0,1-1.45,1,5,5,0,0,1-1.89.11c-.65-.06-1.3-.19-2-.28a3.3,3.3,0,0,0-2,.12,3.62,3.62,0,0,1,1.93.07c.65.15,1.29.34,1.95.45a5.29,5.29,0,0,0,2.06,0,3.27,3.27,0,0,0,1.79-1.14,5.1,5.1,0,0,0,.92-4c-.07-.68-.21-1.33-.3-2a2.76,2.76,0,0,1,.11-1.71c.56-1,1.89-1.72,2.55-3a4.43,4.43,0,0,0,0-4.11,12.78,12.78,0,0,0-2.44-3.22l-1.41-1.4A4.68,4.68,0,0,1,327.8,121.88Z" style="fill: rgb(38, 50, 56); transform-origin: 327.428px 133.031px;" id="eliizms3sw9co" class="animable"></path><path d="M299,99.71a59.86,59.86,0,0,0-4,5.88c-.66,1-1.29,2-2,2.9a8.54,8.54,0,0,1-1.16,1.23,1.13,1.13,0,0,1-.31.21,1.27,1.27,0,0,1-.35.16c-.27.09-.55.16-.83.23a33.37,33.37,0,0,0-3.46,1,6.14,6.14,0,0,0-3,2.16,3.82,3.82,0,0,0-.66,1.78,5,5,0,0,0,.26,1.83,7.77,7.77,0,0,1,.57,3.46,7.36,7.36,0,0,0-.21-3.55,4.65,4.65,0,0,1-.14-1.69,3.28,3.28,0,0,1,.66-1.49A5.91,5.91,0,0,1,287.1,112c1.09-.39,2.24-.6,3.41-.89.29-.08.59-.17.88-.27a2.56,2.56,0,0,0,.87-.51,8.42,8.42,0,0,0,1.25-1.37,30.48,30.48,0,0,0,2-3l1.74-3.11A32.41,32.41,0,0,1,299,99.71Z" style="fill: rgb(38, 50, 56); transform-origin: 291.113px 110.13px;" id="eli5vef68l0d" class="animable"></path><path d="M284,130.34a6.21,6.21,0,0,1,.37,2.47c.05.85.09,1.7.18,2.56a12.71,12.71,0,0,0,.49,2.56,5.59,5.59,0,0,0,1.34,2.34,7.07,7.07,0,0,0,5,1.43c.86,0,1.7-.08,2.54-.09a5.31,5.31,0,0,1,2.46.41,4.89,4.89,0,0,0-2.44-.78c-.86-.07-1.71-.07-2.55-.12-1.65-.09-3.39-.34-4.53-1.4a5,5,0,0,1-1.18-2,15.73,15.73,0,0,1-.6-2.41c-.15-.83-.26-1.67-.38-2.51-.07-.43-.14-.85-.24-1.27A2.5,2.5,0,0,0,284,130.34Z" style="fill: rgb(38, 50, 56); transform-origin: 290.19px 136.18px;" id="elqjdogddx8qo" class="animable"></path><path d="M298.06,144.6c.08,1.28,4.58,10.28,10.25,11,1.84.23,3.53-9.8,3.53-9.8l.29-.71,4.11-10-10.83-9.91-1.58-1.34s-.95,2.8-2.09,6.3l-.16.5c-.07.19-.14.38-.19.56-.18.52-.36,1.06-.52,1.59s-.26.8-.38,1.23l-.38,1.28A70.19,70.19,0,0,0,298.06,144.6Z" style="fill: rgb(247, 169, 160); transform-origin: 307.15px 139.722px;" id="elcm9vi51nail" class="animable"></path><path d="M316.24,135.1l-3.94,9.58a23.08,23.08,0,0,1-10.88-13.54l.32-1c1.15-3.49,2.09-6.29,2.09-6.29l1.58,1.32Z" style="fill: rgb(38, 50, 56); transform-origin: 308.83px 134.265px;" id="elfndz10w0el" class="animable"></path><path d="M332.31,120.86c-1.17,18.88-12.61,20.31-16.68,20-3.69-.23-16.25-1.49-17-20.39S307,96.2,315.43,96.28,333.48,102,332.31,120.86Z" style="fill: rgb(247, 169, 160); transform-origin: 315.497px 118.587px;" id="ellcdqovxf9tm" class="animable"></path><path d="M299.32,120c3,.66,4.62-5.67,4.62-5.67s6.23.87,9.52-7.8a13.9,13.9,0,0,1-3.78,7s11.15.35,17-8.21c0,0-2.49,4.43-4.45,5.86,0,0,4.78-.65,7.54-4.08,0,0,1.2,5.57,2.48,7.24,0,0,2.19-19.29-15.9-19.69,0,0-11.25-.8-16.47,7.48S299.32,120,299.32,120Z" style="fill: rgb(38, 50, 56); transform-origin: 314.869px 107.339px;" id="elpv973ro5di8" class="animable"></path><path d="M301.51,122.15s-3.21-6.44-6.08-5.38-1.06,10,1.87,11.6a3.21,3.21,0,0,0,4.5-1.07Z" style="fill: rgb(247, 169, 160); transform-origin: 297.892px 122.766px;" id="el7okzi8tfygh" class="animable"></path><path d="M296,119.31a0,0,0,0,0,0,.08c2,1.21,2.9,3.4,3.39,5.62a1.77,1.77,0,0,0-2.54-.87.07.07,0,0,0,0,.13,2,2,0,0,1,2,1,9.61,9.61,0,0,1,.76,1.88c.08.21.44.16.4-.07V127C300.53,124.25,299,120,296,119.31Z" style="fill: rgb(38, 50, 56); transform-origin: 298.055px 123.297px;" id="elfaqim2cl76n" class="animable"></path><path d="M299.58,127.84a.94.94,0,0,1-1.06.79.93.93,0,0,1-.79-1,.93.93,0,1,1,1.85.26Z" style="fill: rgb(255, 255, 255); transform-origin: 298.658px 127.731px;" id="elbrekpkw4r4j" class="animable"></path><path d="M329.09,116.55a10.28,10.28,0,0,1-1.22-.41,2.06,2.06,0,0,1-1.17-.64.67.67,0,0,1,.09-.81,1.65,1.65,0,0,1,1.65-.2,2.36,2.36,0,0,1,1.41,1A.71.71,0,0,1,329.09,116.55Z" style="fill: rgb(38, 50, 56); transform-origin: 328.278px 115.461px;" id="elkpc90pitynj" class="animable"></path><path d="M316.82,116.2c.43-.09.81-.25,1.23-.38a2.09,2.09,0,0,0,1.18-.62.66.66,0,0,0-.08-.81,1.66,1.66,0,0,0-1.64-.24,2.4,2.4,0,0,0-1.44,1A.71.71,0,0,0,316.82,116.2Z" style="fill: rgb(38, 50, 56); transform-origin: 317.655px 115.123px;" id="elfp30ja9lvrn" class="animable"></path><path d="M319,120.22s-.11,0-.11.1c-.07,1.27-.36,2.7-1.54,3,0,0,0,.08,0,.08C318.78,123.34,319.15,121.43,319,120.22Z" style="fill: rgb(38, 50, 56); transform-origin: 318.19px 121.81px;" id="el2prh39hvz4b" class="animable"></path><path d="M318,118.8c-2-.33-2.54,3.73-.67,4S319.7,119.08,318,118.8Z" style="fill: rgb(38, 50, 56); transform-origin: 317.609px 120.797px;" id="elj8c4lkigkt" class="animable"></path><path d="M317.18,118.91c-.38.19-.78.55-1.21.54s-.82-.49-1.09-.94c0-.05-.07,0-.08,0a1.49,1.49,0,0,0,.91,1.83c.74.2,1.38-.41,1.67-1.17C317.44,119.07,317.34,118.84,317.18,118.91Z" style="fill: rgb(38, 50, 56); transform-origin: 316.067px 119.433px;" id="el022axsohegav" class="animable"></path><path d="M326.22,120.63s.09.07.08.12c-.21,1.25-.24,2.72.84,3.29,0,0,0,.08,0,.07C325.76,123.73,325.82,121.78,326.22,120.63Z" style="fill: rgb(38, 50, 56); transform-origin: 326.556px 122.37px;" id="elke5a55jfjue" class="animable"></path><path d="M327.51,119.47c2.05.12,1.66,4.19-.23,4.08S325.8,119.37,327.51,119.47Z" style="fill: rgb(38, 50, 56); transform-origin: 327.458px 121.51px;" id="elj4p7b8relf" class="animable"></path><path d="M328.34,119.81c.3.25.58.67,1,.74s.82-.34,1.14-.74c0,0,.06,0,.06,0-.05.78-.39,1.57-1.15,1.65s-1.13-.65-1.24-1.44C328.09,119.92,328.22,119.72,328.34,119.81Z" style="fill: rgb(38, 50, 56); transform-origin: 329.337px 120.627px;" id="elp0pobvq6ch" class="animable"></path><path d="M317.88,130.49c.25.35.48.8.93.92a3.43,3.43,0,0,0,1.39-.08c.05,0,.08,0,.05.07a1.73,1.73,0,0,1-1.71.4,1.35,1.35,0,0,1-.79-1.27A.07.07,0,0,1,317.88,130.49Z" style="fill: rgb(38, 50, 56); transform-origin: 319.006px 131.167px;" id="elwgbejatybge" class="animable"></path><path d="M323.83,126.3s.05,1.91-.05,2.8c0,.08-.23.1-.54.08h0a4.26,4.26,0,0,1-3.92-2.05c-.05-.09.08-.17.15-.11a6.34,6.34,0,0,0,3.72,1.55c.09-.24-.18-3.27,0-3.26a7.33,7.33,0,0,1,2,.69c0-4-.58-7.94-.5-11.91a.12.12,0,0,1,.24,0,64.29,64.29,0,0,1,1.09,12.8C325.92,127.37,324.17,126.5,323.83,126.3Z" style="fill: rgb(38, 50, 56); transform-origin: 322.668px 121.58px;" id="el7gdikh1l55" class="animable"></path><path d="M322.88,129a4.92,4.92,0,0,1-2.13,1.31,2.35,2.35,0,0,1-1.36-.06c-.94-.36-.87-1.26-.61-2a5.87,5.87,0,0,1,.56-1.12A6.45,6.45,0,0,0,322.88,129Z" style="fill: rgb(38, 50, 56); transform-origin: 320.745px 128.756px;" id="el41tvxbxtnyu" class="animable"></path><path d="M320.75,130.31a2.35,2.35,0,0,1-1.36-.06c-.94-.36-.87-1.26-.61-2A2.31,2.31,0,0,1,320.75,130.31Z" style="fill: rgb(255, 152, 185); transform-origin: 319.68px 129.316px;" id="elyaud6cehiu" class="animable"></path><path d="M290,143.53a9.37,9.37,0,0,0,1.39,4.79c2.83,4.67,10.43,8.46,18,7.54,4.81-.59,7.78-2.53,9.28-5A35.3,35.3,0,0,1,290,143.53Z" style="fill: rgb(69, 90, 100); transform-origin: 304.335px 149.764px;" id="el7grtfyczrtn" class="animable"></path><path d="M283.49,137.28c8.58,14.65,33.54,21.13,49.26,7.91,11.1-9.36,16-28.65,7.64-44.7C328.25,77.28,303.71,79.67,290,91,275.59,102.94,277,126.16,283.49,137.28Zm16.74-37.09c11.07-8.15,30.94-8.64,40.6,7.87A24.72,24.72,0,0,1,334.44,140c-12.74,9.55-32.81,5.06-39.66-5.37C289.59,126.72,288.52,108.81,300.23,100.19Z" style="fill: rgb(0, 255, 136); transform-origin: 311.693px 117.507px;" id="elbou6o2jspc" class="animable"></path><g id="el7aka9hmza8o"><path d="M294.78,134.62c6.85,10.43,26.92,14.92,39.66,5.37a24.72,24.72,0,0,0,6.39-31.93c-9.66-16.51-29.53-16-40.6-7.87C288.52,108.81,289.59,126.72,294.78,134.62Z" style="fill: rgb(69, 90, 100); opacity: 0.1; transform-origin: 317.587px 119.957px;" class="animable"></path></g><g id="elcs478l4lpil"><path d="M294.78,134.62c6.85,10.43,26.92,14.92,39.66,5.37a24.72,24.72,0,0,0,6.39-31.93c-9.66-16.51-29.53-16-40.6-7.87C288.52,108.81,289.59,126.72,294.78,134.62Z" style="fill: rgb(69, 90, 100); opacity: 0.1; transform-origin: 317.587px 119.957px;" class="animable"></path></g><g id="ele2cy6ruwkf"><g style="opacity: 0.2; transform-origin: 317.602px 119.935px;" class="animable"><path d="M318.59,94.69a183.52,183.52,0,0,1,24.83,31.48,24,24,0,0,0,.31-10.28A187.38,187.38,0,0,0,328.68,97,27.12,27.12,0,0,0,318.59,94.69Z" style="fill: rgb(255, 255, 255); transform-origin: 331.367px 110.43px;" id="el6ung5cgnze4" class="animable"></path><path d="M291.4,125a24.41,24.41,0,0,0,3.38,9.64,22.26,22.26,0,0,0,9,7.49A147.41,147.41,0,0,0,291.4,125Z" style="fill: rgb(255, 255, 255); transform-origin: 297.59px 133.565px;" id="eleqg1ex9a5u5" class="animable"></path><path d="M313.07,95a178.61,178.61,0,0,1,28.47,36.34c.19-.37.36-.74.52-1.12a180.64,180.64,0,0,0-27.77-35.38Z" style="fill: rgb(255, 255, 255); transform-origin: 327.565px 113.09px;" id="elznu65h8m8ck" class="animable"></path><path d="M291.93,113.05a156.61,156.61,0,0,1,23.9,32.13c.38,0,.76,0,1.15,0A157.71,157.71,0,0,0,292.2,112C292.1,112.36,292,112.7,291.93,113.05Z" style="fill: rgb(255, 255, 255); transform-origin: 304.455px 128.59px;" id="elgiotne0zkgq" class="animable"></path><path d="M291.06,120.09c0,.48,0,.94,0,1.41a152.6,152.6,0,0,1,16,21.95c.45.16.9.31,1.36.44A152.12,152.12,0,0,0,291.06,120.09Z" style="fill: rgb(255, 255, 255); transform-origin: 299.74px 131.99px;" id="elmi5cukwnz6k" class="animable"></path><path d="M295.7,104.75a163.83,163.83,0,0,1,30,39.46,25.62,25.62,0,0,0,3.39-1.17,166.67,166.67,0,0,0-31.22-40.81A22.3,22.3,0,0,0,295.7,104.75Z" style="fill: rgb(255, 255, 255); transform-origin: 312.395px 123.22px;" id="elky35q0lg8ts" class="animable"></path></g></g><path d="M274.59,124.59c-1.64-4-1.67-12.28,2.51-16.22,4-3.72,10.79-4.09,13.81,4.35,2.08,5.83.43,12.54-2.79,15.63C283.56,132.72,276.75,129.94,274.59,124.59Z" style="fill: rgb(0, 255, 136); transform-origin: 282.697px 118.184px;" id="el1xgrdue8m4w" class="animable"></path><g id="el6tacvjlxpa7"><path d="M274.59,124.59c-1.64-4-1.67-12.28,2.51-16.22,4-3.72,10.79-4.09,13.81,4.35,2.08,5.83.43,12.54-2.79,15.63C283.56,132.72,276.75,129.94,274.59,124.59Z" style="opacity: 0.1; transform-origin: 282.697px 118.184px;" class="animable"></path></g><path d="M273.33,123.12c-1.26-3.12-1.28-9.44,1.93-12.47,3-2.86,8.29-3.14,10.61,3.34,1.6,4.48.33,9.64-2.15,12C280.23,129.36,275,127.22,273.33,123.12Z" style="fill: rgb(0, 255, 136); transform-origin: 279.56px 118.189px;" id="elzw8p9avftmd" class="animable"></path><path d="M281.36,157.88c4.18,24.86,24,57,30.6,64.24,10.05,11.07,56.18-.8,65.58-2.6,4-.76-8.35-35.75-12.65-35-3.75.64-39,11-40.05,9.76-.85-1-17.89-24-30.11-39.15C284.19,142.06,280.26,151.3,281.36,157.88Z" style="fill: rgb(247, 169, 160); transform-origin: 329.754px 187.653px;" id="elv8nvd5gh7w" class="animable"></path><path d="M356.59,186.63l6.45-1.71a21.93,21.93,0,0,0,5.85-2.7c7.23-4.17,27.51-9.69,45.82,5,7,5.61,6.14,13-2.18,8.45-5.87-3.2-9.66-5.92-11.86-6.43,0,0,4,9.42.86,14.46a109.86,109.86,0,0,1-9.09,12.59,24.14,24.14,0,0,1-2.51-1.49,12.45,12.45,0,0,1-12.39,4.75l-10.39,2.22Z" style="fill: rgb(69, 90, 100); transform-origin: 388.006px 199.708px;" id="elwmt37h2abm" class="animable"></path><path d="M376.42,179.35c4.29.84,13.36,2.79,20.22,7,7.62,4.63,21.06,15.62,17.58,21.21-2.55,4.1-8.05.35-8.05.35s4.59,5.71,1.48,8.91c-2.84,2.92-6.92-.23-6.92-.23s2.19,3.94-1.08,6.22c-3.94,2.75-7.89-6-14.28-6.64C383.93,216,376.42,179.35,376.42,179.35Z" style="fill: rgb(69, 90, 100); transform-origin: 395.602px 201.347px;" id="elf3azfr2da57" class="animable"></path><path d="M390.4,193.55c3.91,1.46,11.93,7,15.78,14.15.08.16,0,.31-.1.18a88.05,88.05,0,0,0-15.72-14.26S390.36,193.54,390.4,193.55Z" style="fill: rgb(38, 50, 56); transform-origin: 398.286px 200.739px;" id="elya725b2yxtt" class="animable"></path><path d="M386,201.38c3.24,1.61,11.25,7.74,14.9,15.06.08.17,0,.32-.11.18a93.59,93.59,0,0,0-14.84-15.17S385.9,201.36,386,201.38Z" style="fill: rgb(38, 50, 56); transform-origin: 393.435px 209.026px;" id="elq5di26ppmp" class="animable"></path><path d="M356.59,186.63l10.56,35.11s-2.11,4-11.56,5.82-37,2.31-43.35-3.51-23.92-36-30.05-58.33,6.73-20.24,13.47-10.57,29.21,37.72,29.88,38,16.43-5.74,22.14-6.9S356.59,186.63,356.59,186.63Z" style="fill: rgb(0, 255, 136); transform-origin: 323.864px 188.503px;" id="eldkt9qtxusr5" class="animable"></path><path d="M321.63,188.56c-1.58-1.61-3.06-3.29-4.53-5s-2.89-3.43-4.3-5.17-2.78-3.51-4.11-5.33l-2-2.72c-.64-.93-1.3-1.84-1.9-2.79.79.8,1.53,1.64,2.3,2.46l2.22,2.53c1.48,1.69,2.89,3.43,4.3,5.17s2.79,3.52,4.11,5.34S320.4,186.68,321.63,188.56Z" style="fill: rgb(38, 50, 56); transform-origin: 313.21px 178.055px;" id="elglnyk82qzwe" class="animable"></path><path d="M309,172.73a12.24,12.24,0,0,1-1.09-2.13,23.27,23.27,0,0,1-.77-2.27,4.68,4.68,0,0,1,.74,1,9,9,0,0,1,.53,1.08A8.13,8.13,0,0,1,309,172.73Z" style="fill: rgb(38, 50, 56); transform-origin: 308.07px 170.53px;" id="ely8fvo98x2r" class="animable"></path><path d="M309.47,220.9c-1.36-1.62-2.61-3.34-3.87-5.05s-2.41-3.5-3.57-5.28c-2.31-3.56-4.43-7.24-6.46-11s-3.86-7.57-5.52-11.49a120.25,120.25,0,0,1-4.41-11.94c.88,1.94,1.62,3.92,2.53,5.83s1.71,3.88,2.64,5.77l2.76,5.71c1,1.88,1.91,3.77,2.94,5.61,1.94,3.76,4.07,7.41,6.22,11S307.13,217.37,309.47,220.9Z" style="fill: rgb(38, 50, 56); transform-origin: 297.555px 198.52px;" id="el4l2b7ieeyuy" class="animable"></path><path d="M288.35,183.18a11.13,11.13,0,0,1-1.82-1.74,10.6,10.6,0,0,1-1.4-2.09,10.67,10.67,0,0,1,1.81,1.74A10.08,10.08,0,0,1,288.35,183.18Z" style="fill: rgb(38, 50, 56); transform-origin: 286.74px 181.265px;" id="elk1vl9ff9av" class="animable"></path><g id="ela0nhrarrloi"><path d="M351.45,190.5c1.42,3.83,2.64,7.75,3.83,11.67s2.36,7.76,3.51,11.64c.66,2.23,1.32,4.46,1.9,6.7,0,.15-.09.18-.14,0-1.39-3.85-2.59-7.78-3.84-11.67s-2.44-7.74-3.61-11.62c-.67-2.23-1.3-4.45-1.86-6.71C351.18,190.34,351.37,190.29,351.45,190.5Z" style="opacity: 0.1; transform-origin: 355.959px 205.498px;" class="animable"></path></g></g><g id="freepik--Stars--inject-29" class="animable" style="transform-origin: 249.717px 244.82px;"><polygon points="381.88 337.25 387.39 338.27 388.62 344.08 389.85 338.27 395.36 337.25 389.87 335.91 388.62 330.43 387.36 335.91 381.88 337.25" style="fill: rgb(199, 199, 199); transform-origin: 388.62px 337.255px;" id="elw6cjfc87u4" class="animable"></polygon><polygon points="114.28 321.65 119.78 322.67 121.02 328.47 122.25 322.67 127.75 321.64 122.27 320.3 121.02 314.82 119.76 320.3 114.28 321.65" style="fill: rgb(199, 199, 199); transform-origin: 121.015px 321.645px;" id="el17ygscsrkht" class="animable"></polygon><polygon points="325.61 243.82 331.12 244.84 332.35 250.65 333.58 244.84 339.09 243.82 333.61 242.48 332.35 237 331.1 242.48 325.61 243.82" style="fill: rgb(199, 199, 199); transform-origin: 332.35px 243.825px;" id="eli3suuaw6a6" class="animable"></polygon><polygon points="434.24 303.07 437.32 303.64 438.01 306.88 438.7 303.64 441.77 303.07 438.71 302.32 438.01 299.25 437.31 302.32 434.24 303.07" style="fill: rgb(199, 199, 199); transform-origin: 438.005px 303.065px;" id="elwge4k47d4rn" class="animable"></polygon><polygon points="200.6 426.57 203.68 427.14 204.36 430.38 205.05 427.14 208.13 426.57 205.06 425.82 204.36 422.75 203.66 425.82 200.6 426.57" style="fill: rgb(199, 199, 199); transform-origin: 204.365px 426.565px;" id="elrfd9skoawjn" class="animable"></polygon><polygon points="426.71 156.97 429.79 157.54 430.48 160.79 431.16 157.54 434.24 156.97 431.18 156.22 430.48 153.16 429.77 156.22 426.71 156.97" style="fill: rgb(199, 199, 199); transform-origin: 430.475px 156.975px;" id="elcls7lsvfo" class="animable"></polygon><polygon points="63.52 226.78 66.6 227.35 67.29 230.6 67.98 227.35 71.06 226.78 67.99 226.03 67.29 222.97 66.59 226.03 63.52 226.78" style="fill: rgb(199, 199, 199); transform-origin: 67.29px 226.785px;" id="el0wc86zsehf8r" class="animable"></polygon><polygon points="80.04 391.98 83.12 392.55 83.81 395.79 84.5 392.55 87.57 391.98 84.51 391.23 83.81 388.16 83.11 391.23 80.04 391.98" style="fill: rgb(199, 199, 199); transform-origin: 83.805px 391.975px;" id="elwj6aa79buj" class="animable"></polygon><polygon points="414.83 239.19 417.91 239.75 418.6 243 419.28 239.75 422.36 239.18 419.3 238.44 418.6 235.37 417.89 238.44 414.83 239.19" style="fill: rgb(199, 199, 199); transform-origin: 418.595px 239.185px;" id="elsxc2dtmuoi" class="animable"></polygon><polygon points="172.92 83.46 176 84.03 176.69 87.27 177.38 84.03 180.46 83.45 177.39 82.7 176.69 79.64 175.99 82.7 172.92 83.46" style="fill: rgb(199, 199, 199); transform-origin: 176.69px 83.455px;" id="elzndjbct1nqa" class="animable"></polygon><polygon points="293.45 332.29 296.53 332.86 297.22 336.1 297.91 332.86 300.99 332.29 297.92 331.54 297.22 328.47 296.52 331.54 293.45 332.29" style="fill: rgb(199, 199, 199); transform-origin: 297.22px 332.285px;" id="elc2c55v2231n" class="animable"></polygon><path d="M193.31,433.59a.89.89,0,0,1,0,1.78A.89.89,0,0,1,193.31,433.59Z" style="fill: rgb(199, 199, 199); transform-origin: 193.31px 434.48px;" id="elokr29scxqsn" class="animable"></path><path d="M352.52,266.2a.9.9,0,0,1,0,1.79A.9.9,0,0,1,352.52,266.2Z" style="fill: rgb(199, 199, 199); transform-origin: 352.52px 267.095px;" id="ellufsmv4wi0l" class="animable"></path><path d="M144,426.89a.9.9,0,0,1,0,1.79A.9.9,0,0,1,144,426.89Z" style="fill: rgb(199, 199, 199); transform-origin: 144px 427.785px;" id="el3a4z42n2xf8" class="animable"></path><path d="M395,277.89a.9.9,0,0,1,0,1.79A.9.9,0,0,1,395,277.89Z" style="fill: rgb(199, 199, 199); transform-origin: 395px 278.785px;" id="elvfmrsywg24" class="animable"></path><path d="M215.67,417.54a.63.63,0,0,1,0,1.26A.63.63,0,0,1,215.67,417.54Z" style="fill: rgb(199, 199, 199); transform-origin: 215.67px 418.17px;" id="elg1bofqxgx4" class="animable"></path><path d="M89.59,89.71a.63.63,0,0,1,0,1.26A.63.63,0,0,1,89.59,89.71Z" style="fill: rgb(199, 199, 199); transform-origin: 89.59px 90.34px;" id="elfk5tk1huho" class="animable"></path><path d="M333.09,292.64a.63.63,0,0,1,0,1.26A.63.63,0,0,1,333.09,292.64Z" style="fill: rgb(199, 199, 199); transform-origin: 333.09px 293.27px;" id="el2oerc5bjjlg" class="animable"></path><path d="M311.69,281.16a1.72,1.72,0,0,1,0,3.43A1.72,1.72,0,0,1,311.69,281.16Z" style="fill: rgb(199, 199, 199); transform-origin: 311.69px 282.875px;" id="elmpvzi3obebb" class="animable"></path><polygon points="186.4 147.26 191.91 148.28 193.14 154.08 194.37 148.28 199.88 147.25 194.39 145.91 193.14 140.43 191.88 145.91 186.4 147.26" style="fill: rgb(199, 199, 199); transform-origin: 193.14px 147.255px;" id="el7dom9gyj3jp" class="animable"></polygon><polygon points="245.11 58.08 248.19 58.65 248.88 61.9 249.57 58.65 252.65 58.08 249.58 57.33 248.88 54.27 248.18 57.33 245.11 58.08" style="fill: rgb(199, 199, 199); transform-origin: 248.88px 58.085px;" id="elbnh5il3d89q" class="animable"></polygon><path d="M58.47,141.39a.9.9,0,0,1,0,1.79A.9.9,0,0,1,58.47,141.39Z" style="fill: rgb(199, 199, 199); transform-origin: 58.47px 142.285px;" id="elo54t73ytry" class="animable"></path><path d="M72.49,378.09a.89.89,0,0,1,0,1.78A.89.89,0,0,1,72.49,378.09Z" style="fill: rgb(199, 199, 199); transform-origin: 72.49px 378.98px;" id="elqhldy6pgsm" class="animable"></path><path d="M94,216.21A.89.89,0,0,1,94,218,.89.89,0,0,1,94,216.21Z" style="fill: rgb(199, 199, 199); transform-origin: 94px 217.105px;" id="elk0rvp2misw" class="animable"></path><path d="M129.34,335.54a.63.63,0,0,1,0,1.26A.63.63,0,0,1,129.34,335.54Z" style="fill: rgb(199, 199, 199); transform-origin: 129.34px 336.17px;" id="elu5pcdrzqkl" class="animable"></path><path d="M262.52,416.47a.63.63,0,0,1,0,1.26A.63.63,0,0,1,262.52,416.47Z" style="fill: rgb(199, 199, 199); transform-origin: 262.52px 417.1px;" id="elmp3k66bif5" class="animable"></path><path d="M356.29,127.62a.63.63,0,0,1,0,1.26A.63.63,0,0,1,356.29,127.62Z" style="fill: rgb(199, 199, 199); transform-origin: 356.29px 128.25px;" id="elfcul4wud5p7" class="animable"></path><path d="M242.23,89a.63.63,0,0,1,0,1.26A.63.63,0,0,1,242.23,89Z" style="fill: rgb(199, 199, 199); transform-origin: 242.23px 89.63px;" id="elsnybfvw7bp" class="animable"></path><path d="M204.37,313.11a1.71,1.71,0,0,1,0,3.42A1.71,1.71,0,0,1,204.37,313.11Z" style="fill: rgb(199, 199, 199); transform-origin: 204.37px 314.82px;" id="eldekj6jp1pth" class="animable"></path><path d="M429.72,183.84a1.71,1.71,0,0,1,0,3.42A1.71,1.71,0,0,1,429.72,183.84Z" style="fill: rgb(199, 199, 199); transform-origin: 429.72px 185.55px;" id="elrvbc8l8gdw" class="animable"></path><path d="M79.6,333.83a1.71,1.71,0,0,1,0,3.42A1.71,1.71,0,0,1,79.6,333.83Z" style="fill: rgb(199, 199, 199); transform-origin: 79.6px 335.54px;" id="el4c6nlt6due" class="animable"></path><polygon points="184 174.82 187.08 175.39 187.77 178.64 188.45 175.39 191.53 174.82 188.47 174.07 187.77 171.01 187.06 174.07 184 174.82" style="fill: rgb(199, 199, 199); transform-origin: 187.765px 174.825px;" id="el3p7pviglfw5" class="animable"></polygon><polygon points="288.73 423.25 291.81 423.82 292.5 427.07 293.18 423.82 296.26 423.25 293.2 422.5 292.5 419.44 291.8 422.5 288.73 423.25" style="fill: rgb(199, 199, 199); transform-origin: 292.495px 423.255px;" id="eltnap9kzo2tn" class="animable"></polygon><path d="M302.37,383.27a.89.89,0,0,1,0,1.78A.89.89,0,0,1,302.37,383.27Z" style="fill: rgb(199, 199, 199); transform-origin: 302.37px 384.16px;" id="el9a8anufa5i4" class="animable"></path><path d="M337.15,359.53a.89.89,0,0,1,0,1.78A.89.89,0,0,1,337.15,359.53Z" style="fill: rgb(199, 199, 199); transform-origin: 337.15px 360.42px;" id="elxoek3syr2x" class="animable"></path><polygon points="227.09 400.52 230.17 401.09 230.86 404.33 231.55 401.09 234.63 400.51 231.56 399.77 230.86 396.7 230.16 399.77 227.09 400.52" style="fill: rgb(199, 199, 199); transform-origin: 230.86px 400.515px;" id="elw9tniyyob3b" class="animable"></polygon><path d="M353.83,113.07a.9.9,0,0,1,0,1.79A.9.9,0,0,1,353.83,113.07Z" style="fill: rgb(199, 199, 199); transform-origin: 353.83px 113.965px;" id="elf8zuyodchar" class="animable"></path><path d="M375.3,362.34a.64.64,0,0,1,0,1.27A.64.64,0,0,1,375.3,362.34Z" style="fill: rgb(199, 199, 199); transform-origin: 375.3px 362.975px;" id="ells0w1oibjzk" class="animable"></path><polygon points="106.65 255 109.73 255.57 110.42 258.82 111.1 255.57 114.18 255 111.12 254.25 110.42 251.19 109.72 254.25 106.65 255" style="fill: rgb(199, 199, 199); transform-origin: 110.415px 255.005px;" id="el038k4hx1u7sl" class="animable"></polygon><path d="M71.06,304.12a.89.89,0,0,1,0,1.78A.89.89,0,0,1,71.06,304.12Z" style="fill: rgb(199, 199, 199); transform-origin: 71.06px 305.01px;" id="ellyl8fkm5u3" class="animable"></path><path d="M194.18,238.39a.89.89,0,0,1,0,1.78A.89.89,0,0,1,194.18,238.39Z" style="fill: rgb(199, 199, 199); transform-origin: 194.18px 239.28px;" id="elyhuxxzdw49o" class="animable"></path><path d="M89.59,148.22a.63.63,0,0,1,0,1.26A.63.63,0,0,1,89.59,148.22Z" style="fill: rgb(199, 199, 199); transform-origin: 89.59px 148.85px;" id="el71114megrtr" class="animable"></path><path d="M81.51,142.41a1.72,1.72,0,0,1,0,3.43A1.72,1.72,0,0,1,81.51,142.41Z" style="fill: rgb(199, 199, 199); transform-origin: 81.51px 144.125px;" id="el35b4vqtbjey" class="animable"></path><path d="M372.9,222a1.71,1.71,0,0,1,0,3.42A1.71,1.71,0,0,1,372.9,222Z" style="fill: rgb(199, 199, 199); transform-origin: 372.9px 223.71px;" id="elm645k0roctd" class="animable"></path></g><defs>     <filter id="active" height="200%">         <feMorphology in="SourceAlpha" result="DILATED" operator="dilate" radius="2"></feMorphology>                <feFlood flood-color="#32DFEC" flood-opacity="1" result="PINK"></feFlood>        <feComposite in="PINK" in2="DILATED" operator="in" result="OUTLINE"></feComposite>        <feMerge>            <feMergeNode in="OUTLINE"></feMergeNode>            <feMergeNode in="SourceGraphic"></feMergeNode>        </feMerge>    </filter>    <filter id="hover" height="200%">        <feMorphology in="SourceAlpha" result="DILATED" operator="dilate" radius="2"></feMorphology>                <feFlood flood-color="#ff0000" flood-opacity="0.5" result="PINK"></feFlood>        <feComposite in="PINK" in2="DILATED" operator="in" result="OUTLINE"></feComposite>        <feMerge>            <feMergeNode in="OUTLINE"></feMergeNode>            <feMergeNode in="SourceGraphic"></feMergeNode>        </feMerge>            <feColorMatrix type="matrix" values="0   0   0   0   0                0   1   0   0   0                0   0   0   0   0                0   0   0   1   0 "></feColorMatrix>    </filter></defs></svg>